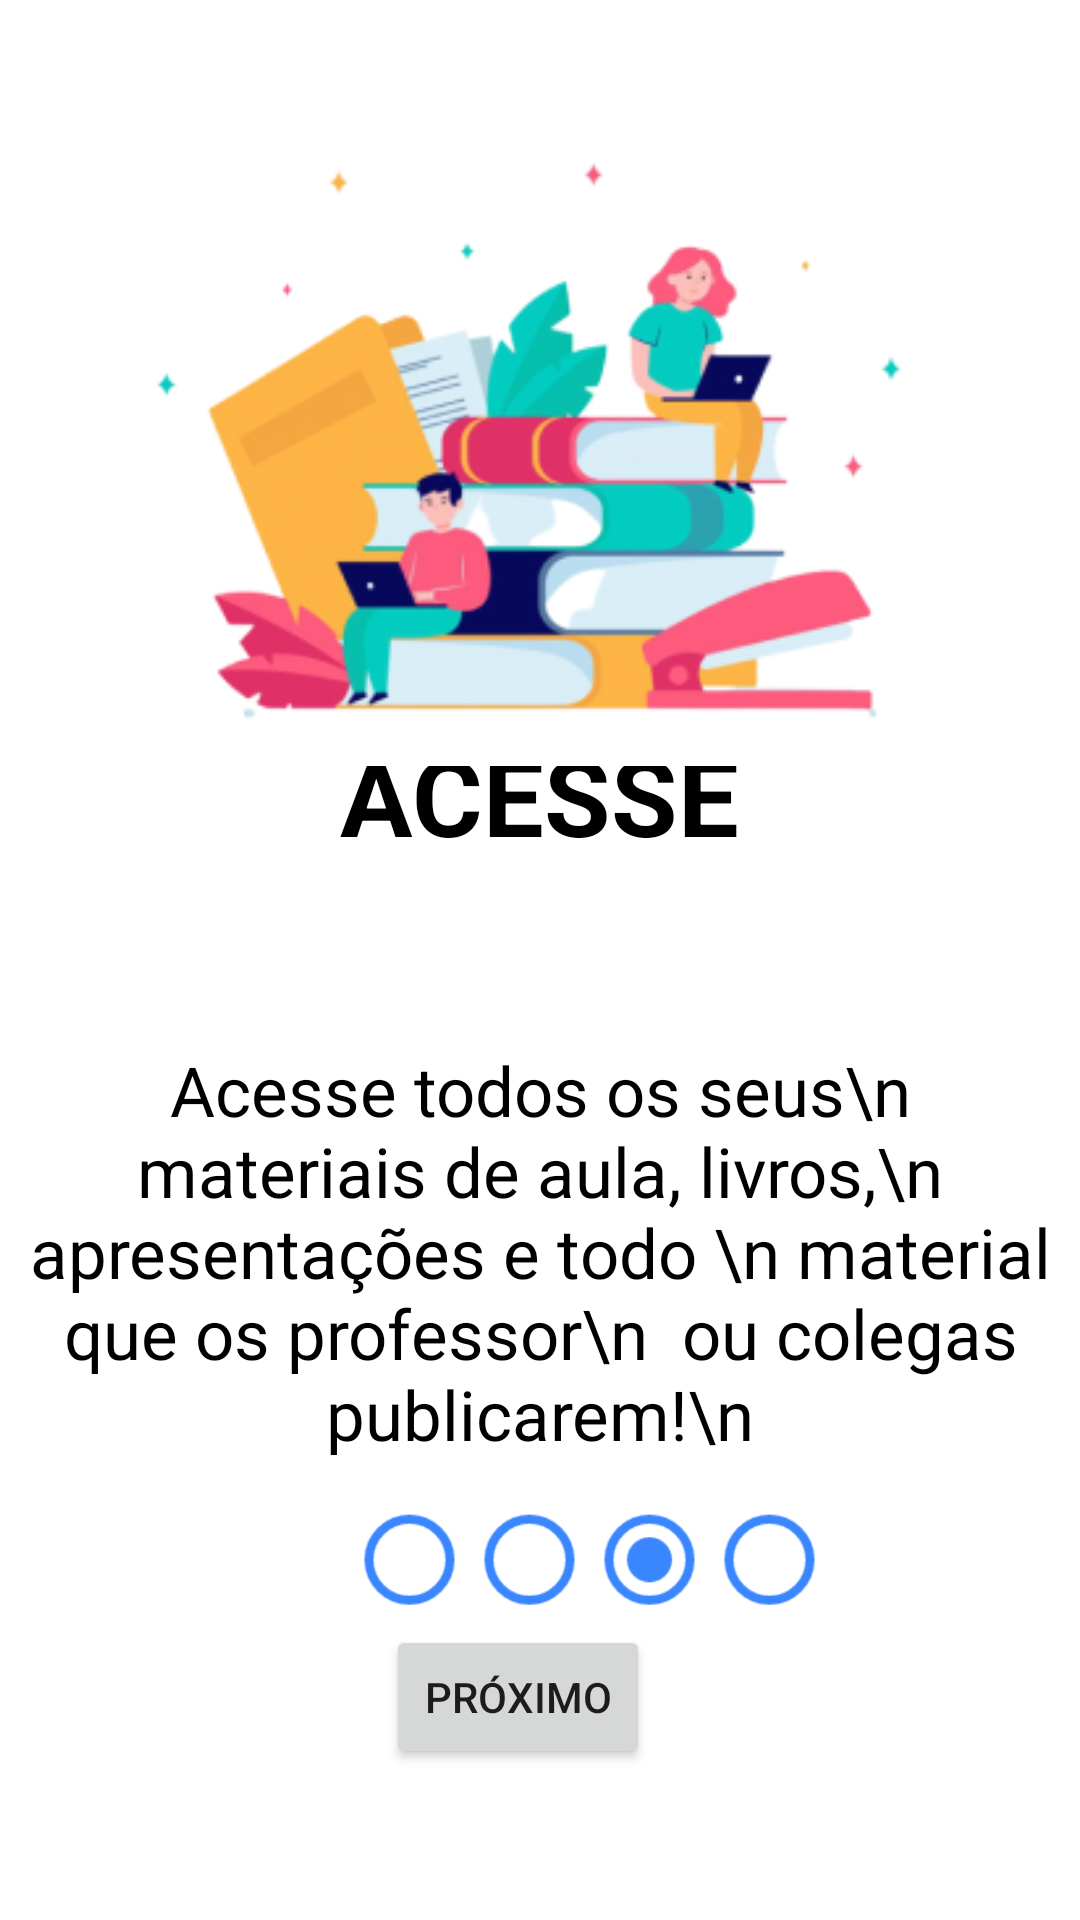

The Android layout XML behind this screen, and the referenced resources:
<!-- AndroidManifest.xml: application theme Theme.ProjetoExercicio -->
<!-- res/layout/activity_tela_apresentacao3.xml -->
<?xml version="1.0" encoding="utf-8"?>
<androidx.constraintlayout.widget.ConstraintLayout xmlns:android="http://schemas.android.com/apk/res/android"
    xmlns:app="http://schemas.android.com/apk/res-auto"
    xmlns:tools="http://schemas.android.com/tools"
    android:layout_width="match_parent"
    android:layout_height="match_parent"
    tools:context=".TelaApresentacao3">

    <TextView
        android:id="@+id/textView"
        android:layout_width="wrap_content"
        android:layout_height="wrap_content"
        android:text="ACESSE"
        android:textColor="#000000"
        android:textSize="36sp"
        android:textStyle="bold"
        app:layout_constraintBottom_toBottomOf="parent"
        app:layout_constraintEnd_toEndOf="parent"
        app:layout_constraintStart_toStartOf="parent"
        app:layout_constraintTop_toTopOf="parent"
        app:layout_constraintVertical_bias="0.407" />

    <TextView
        android:id="@+id/textView2"
        android:layout_width="wrap_content"
        android:layout_height="wrap_content"
        android:layout_marginTop="348dp"
        android:text="Acesse todos os seus\n materiais de aula, livros,\n  apresentações e todo \n material que os professor\n  ou colegas publicarem!\n"
        android:textAlignment="center"
        android:textColor="#000000"
        android:textSize="23sp"
        app:layout_constraintEnd_toEndOf="parent"
        app:layout_constraintStart_toStartOf="parent"
        app:layout_constraintTop_toTopOf="parent" />

    <RadioButton
        android:id="@+id/radioButton6"
        android:layout_width="30dp"
        android:layout_height="55dp"
        android:layout_marginStart="40dp"
        android:layout_marginTop="400dp"
        android:buttonTint="#3A86FF"
        android:checked="false"
        android:clickable="false"
        android:scaleX="1.5"
        android:scaleY="1.5"
        app:layout_constraintBottom_toBottomOf="parent"
        app:layout_constraintStart_toStartOf="@+id/radioButton7"
        app:layout_constraintTop_toTopOf="parent" />

    <RadioButton
        android:id="@+id/radioButton7"
        android:layout_width="30dp"
        android:layout_height="55dp"
        android:layout_marginStart="120dp"
        android:layout_marginTop="400dp"
        android:buttonTint="#3A86FF"
        android:checked="false"
        android:clickable="false"
        android:scaleX="1.5"
        android:scaleY="1.5"
        app:layout_constraintBottom_toBottomOf="parent"
        app:layout_constraintStart_toStartOf="parent"
        app:layout_constraintTop_toTopOf="parent" />

    <RadioButton
        android:id="@+id/radioButton2"
        android:layout_width="30dp"
        android:layout_height="55dp"
        android:layout_marginStart="40dp"
        android:layout_marginTop="400dp"
        android:buttonTint="#3A86FF"
        android:clickable="false"
        android:scaleX="1.5"
        android:scaleY="1.5"
        app:layout_constraintBottom_toBottomOf="parent"
        app:layout_constraintStart_toStartOf="@+id/radioButton3"
        app:layout_constraintTop_toTopOf="parent" />

    <RadioButton
        android:id="@+id/radioButton3"
        android:layout_width="30dp"
        android:layout_height="55dp"
        android:layout_marginStart="40dp"
        android:layout_marginTop="400dp"
        android:buttonTint="#3A86FF"
        android:checked="true"
        android:clickable="false"
        android:scaleX="1.5"
        android:scaleY="1.5"
        app:layout_constraintBottom_toBottomOf="parent"
        app:layout_constraintStart_toStartOf="@+id/radioButton6"
        app:layout_constraintTop_toTopOf="parent" />

    <ImageView
        android:id="@+id/imageView4"
        android:layout_width="379dp"
        android:layout_height="227dp"
        app:layout_constraintBottom_toBottomOf="parent"
        app:layout_constraintEnd_toEndOf="parent"
        app:layout_constraintStart_toStartOf="parent"
        app:layout_constraintTop_toTopOf="parent"
        app:layout_constraintVertical_bias="0.069"
        app:srcCompat="@mipmap/acesse" />

    <Button
        android:id="@+id/btnProximo3"
        android:layout_width="wrap_content"
        android:layout_height="wrap_content"
        android:text="Próximo"
        app:layout_constraintBottom_toBottomOf="parent"
        app:layout_constraintEnd_toEndOf="parent"
        app:layout_constraintHorizontal_bias="0.473"
        app:layout_constraintStart_toStartOf="parent"
        app:layout_constraintTop_toTopOf="parent"
        app:layout_constraintVertical_bias="0.915" />

</androidx.constraintlayout.widget.ConstraintLayout>
<!-- resources referenced by this layout -->
<resources>
  <!-- mipmap acesse: png bitmap (mipmap-xxhdpi, 55934 bytes) -->
  <style name="Theme.ProjetoExercicio" parent="Theme.MaterialComponents.DayNight.DarkActionBar">
          
          <item name="colorPrimary">@color/purple_500</item>
          <item name="colorPrimaryVariant">@color/purple_700</item>
          <item name="colorOnPrimary">@color/white</item>
          
          <item name="colorSecondary">@color/teal_200</item>
          <item name="colorSecondaryVariant">@color/teal_700</item>
          <item name="colorOnSecondary">@color/black</item>
          
          <item name="android:statusBarColor" tools:targetApi="l">?attr/colorPrimaryVariant</item>
          
      </style>
  <!-- not gathered from this repository: default colours our renderer supplied (Android Studio template values) -->
  <color name="purple_500">#FF6200EE</color>
  <color name="purple_700">#FF3700B3</color>
  <color name="teal_200">#FF03DAC5</color>
  <color name="teal_700">#FF018786</color>
  <color name="black">#FF000000</color>
  <color name="white">#FFFFFFFF</color>
</resources>
